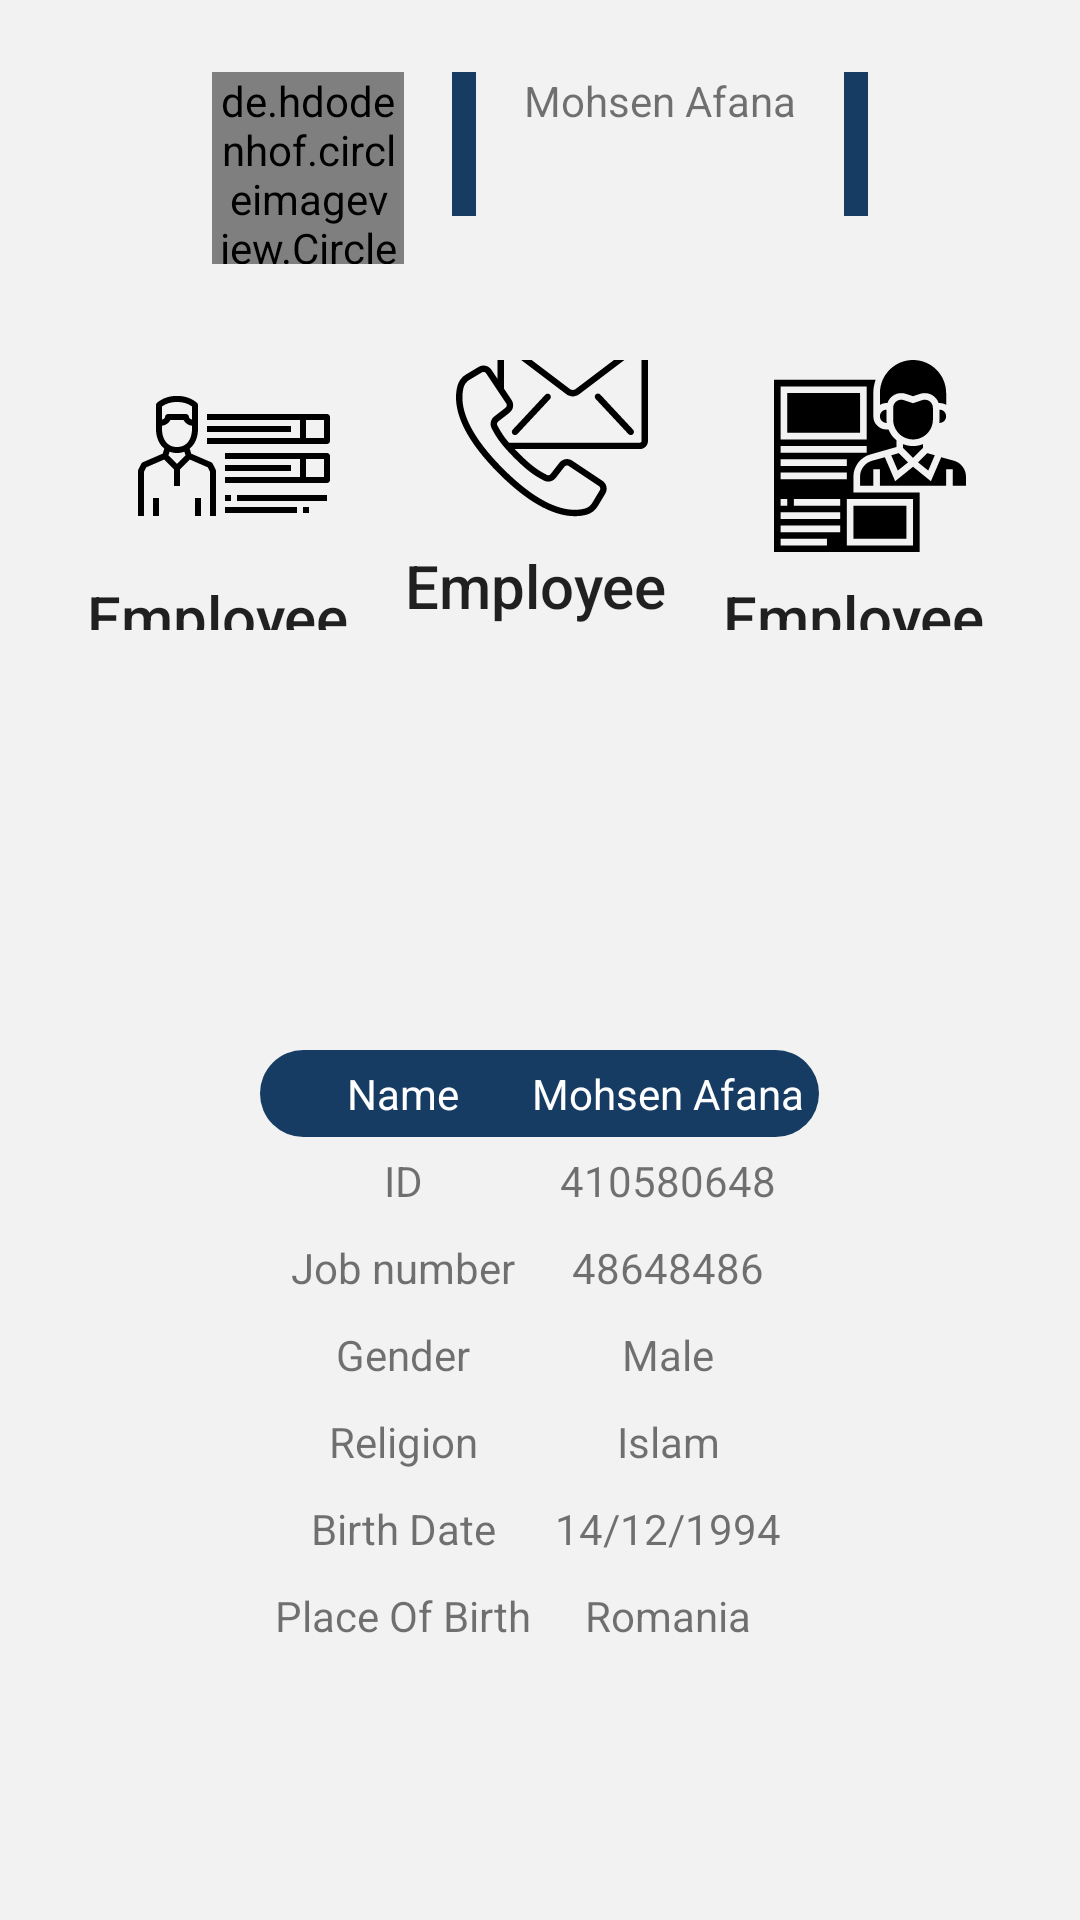

Android layout source for this screen:
<!-- AndroidManifest.xml: application theme AppTheme -->
<!-- res/layout/profile_layout.xml -->
<?xml version="1.0" encoding="utf-8"?>
<LinearLayout xmlns:android="http://schemas.android.com/apk/res/android"
    xmlns:app="http://schemas.android.com/apk/res-auto"
    android:layout_width="match_parent"
    android:layout_height="match_parent"
    android:background="@color/background"
    android:gravity="center_horizontal"
    android:orientation="vertical"
    android:padding="8dp">

    <LinearLayout
        android:layout_width="wrap_content"
        android:layout_height="wrap_content"
        android:layout_marginTop="16dp"
        android:orientation="horizontal">

        <de.hdodenhof.circleimageview.CircleImageView
            android:id="@+id/senderIv"
            android:layout_width="64dp"
            android:layout_height="64dp"
            android:src="@drawable/ic_person"
            app:civ_border_color="#FF000000"
            app:civ_border_width="2dp"

            />

        <View
            android:layout_width="8dp"
            android:layout_height="48dp"
            android:layout_marginStart="16dp"
            android:background="@color/colorPrimary"

            />

        <TextView
            android:layout_width="wrap_content"
            android:layout_height="wrap_content"
            android:layout_marginStart="16dp"
            android:background="@drawable/cell"
            android:text="@string/mohsen_afana">

        </TextView>

        <View
            android:layout_width="8dp"
            android:layout_height="48dp"
            android:layout_marginStart="16dp"
            android:background="@color/colorPrimary"

            />

    </LinearLayout>

    <LinearLayout
        android:layout_width="match_parent"
        android:layout_height="wrap_content"
        android:layout_gravity="center_horizontal"
        android:gravity="center"
        android:orientation="horizontal"
        android:padding="8dp">

        <LinearLayout
            android:layout_width="98dp"
            android:layout_height="98dp"
            android:layout_gravity="center"
            android:layout_marginStart="8dp"
            android:layout_marginTop="16dp"
            android:background="@drawable/cell"
            android:clickable="true"
            android:focusable="true"
            android:gravity="center"
            android:orientation="vertical">

            <ImageView
                android:layout_width="64dp"
                android:layout_height="64dp"
                android:contentDescription="@string/salaryimg"
                android:src="@drawable/ic_employee_functional" />

            <TextView
                android:layout_width="wrap_content"
                android:layout_height="wrap_content"
                android:layout_marginTop="8dp"
                android:text="@string/employee_vacations"
                android:textAppearance="@style/TextAppearance.AppCompat.Title" />

        </LinearLayout>

        <LinearLayout
            android:layout_width="98dp"
            android:layout_height="98dp"
            android:layout_gravity="center"
            android:layout_marginStart="8dp"
            android:layout_marginTop="16dp"
            android:background="@drawable/cell"
            android:clickable="true"
            android:focusable="true"
            android:gravity="center"
            android:orientation="vertical">

            <ImageView
                android:layout_width="64dp"
                android:layout_height="64dp"
                android:contentDescription="@string/salaryimg"
                android:src="@drawable/ic_contact_info" />

            <TextView
                android:layout_width="wrap_content"
                android:layout_height="47dp"
                android:layout_marginTop="8dp"
                android:text="@string/employee_vacations"
                android:textAppearance="@style/TextAppearance.AppCompat.Title" />

        </LinearLayout>

        <LinearLayout
            android:layout_width="98dp"
            android:layout_height="98dp"
            android:layout_gravity="center"
            android:layout_marginStart="8dp"
            android:layout_marginTop="16dp"
            android:background="@drawable/cell"
            android:clickable="true"
            android:focusable="true"
            android:gravity="center"
            android:orientation="vertical">

            <ImageView
                android:layout_width="64dp"
                android:layout_height="64dp"
                android:contentDescription="@string/salaryimg"
                android:src="@drawable/ic_employeedata" />

            <TextView
                android:layout_width="wrap_content"
                android:layout_height="wrap_content"
                android:layout_marginTop="8dp"
                android:text="@string/employee_vacations"
                android:textAppearance="@style/TextAppearance.AppCompat.Title" />

        </LinearLayout>


    </LinearLayout>

    <LinearLayout
        android:layout_width="wrap_content"
        android:layout_height="wrap_content"
        android:layout_marginTop="32dp">

        <TableLayout
            android:layout_width="match_parent"
            android:layout_height="match_parent"
            android:layout_marginTop="100dp"
            android:paddingLeft="10dp"
            android:paddingRight="10dp">

            <TableRow
                android:background="@drawable/table_cell"

                android:padding="5dp">


                <TextView
                    android:layout_width="wrap_content"
                    android:layout_height="wrap_content"
                    android:layout_weight="1"
                    android:gravity="center"
                    android:text="Name"
                    android:textColor="@color/white" />

                <TextView
                    android:layout_width="wrap_content"
                    android:layout_height="wrap_content"
                    android:layout_weight="1"
                    android:gravity="center"
                    android:text="Mohsen Afana"
                    android:textColor="@color/white" />
            </TableRow>

            <TableRow
                android:background="@drawable/cell"
                android:padding="5dp">

                <TextView
                    android:layout_width="wrap_content"
                    android:layout_height="wrap_content"
                    android:layout_weight="1"
                    android:gravity="center"
                    android:text="ID" />

                <TextView
                    android:layout_width="wrap_content"
                    android:layout_height="wrap_content"
                    android:layout_weight="1"
                    android:gravity="center"
                    android:text="410580648" />

            </TableRow>

            <TableRow
                android:background="@drawable/cell"
                android:padding="5dp">

                <TextView
                    android:layout_width="wrap_content"
                    android:layout_height="wrap_content"
                    android:layout_weight="1"
                    android:gravity="center"
                    android:text="Job number" />

                <TextView
                    android:layout_width="wrap_content"
                    android:layout_height="wrap_content"
                    android:layout_weight="1"
                    android:gravity="center"

                    android:text="48648486" />

            </TableRow>

            <TableRow
                android:background="@drawable/cell"
                android:padding="5dp">

                <TextView
                    android:layout_width="wrap_content"
                    android:layout_height="wrap_content"
                    android:layout_weight="1"
                    android:gravity="center"
                    android:text="Gender" />

                <TextView
                    android:layout_width="wrap_content"
                    android:layout_height="wrap_content"
                    android:layout_weight="1"
                    android:gravity="center"

                    android:text="Male" />


            </TableRow>

            <TableRow
                android:background="@drawable/cell"
                android:padding="5dp">

                <TextView
                    android:layout_width="wrap_content"
                    android:layout_height="wrap_content"
                    android:layout_weight="1"
                    android:gravity="center"
                    android:text="Religion" />

                <TextView
                    android:layout_width="wrap_content"
                    android:layout_height="wrap_content"
                    android:layout_weight="1"
                    android:gravity="center"
                    android:text="Islam" />

            </TableRow>

            <TableRow
                android:background="@drawable/cell"
                android:padding="5dp">

                <TextView
                    android:layout_width="wrap_content"
                    android:layout_height="wrap_content"
                    android:layout_weight="1"
                    android:gravity="center"
                    android:text="Birth Date" />

                <TextView
                    android:layout_width="wrap_content"
                    android:layout_height="wrap_content"
                    android:layout_weight="1"
                    android:gravity="center"

                    android:text="14/12/1994" />

            </TableRow>

            <TableRow
                android:background="@drawable/cell"
                android:padding="5dp">

                <TextView
                    android:layout_width="wrap_content"
                    android:layout_height="wrap_content"
                    android:layout_weight="1"
                    android:gravity="center"
                    android:text="Place Of Birth" />

                <TextView
                    android:layout_width="wrap_content"
                    android:layout_height="wrap_content"
                    android:layout_weight="1"
                    android:gravity="center"
                    android:text="Romania" />

            </TableRow>
        </TableLayout>

    </LinearLayout>

</LinearLayout>
<!-- resources referenced by this layout -->
<resources>
  <color name="background">#f2f2f3</color>
  <color name="colorPrimary">#163c63</color>
  <color name="white">#FFFFFF</color>
  <!-- drawable ic_contact_info: vector/xml drawable (drawable, 3049 chars, omitted) -->
  <!-- drawable ic_employee_functional: vector/xml drawable (drawable, 2676 chars, omitted) -->
  <!-- drawable ic_employeedata: vector/xml drawable (drawable, 2843 chars, omitted) -->
  <!-- drawable table_cell (drawable) -->
  <?xml version="1.0" encoding="utf-8"?>
  <shape xmlns:android="http://schemas.android.com/apk/res/android"
      android:padding="10dp"
      android:shape="rectangle">
      
      <solid android:color="@color/colorPrimary" />
      <corners android:radius="16dp" />
  </shape>
  <string name="employee_vacations">Employee Vacations</string>
  <string name="mohsen_afana">Mohsen Afana</string>
  <string name="salaryimg">SalaryImg</string>
  <style name="AppTheme" parent="Theme.AppCompat.Light.NoActionBar">
          <item name="colorPrimary">@color/colorPrimary</item>
          <item name="colorPrimaryDark">@color/colorPrimaryDark</item>
          <item name="windowActionBar">false</item>
          <item name="windowNoTitle">true</item>
          <item name="colorAccent">@color/colorAccent</item>
      </style>
  <color name="colorPrimaryDark">#3E2723</color>
  <color name="colorAccent">#FF4081</color>
</resources>
